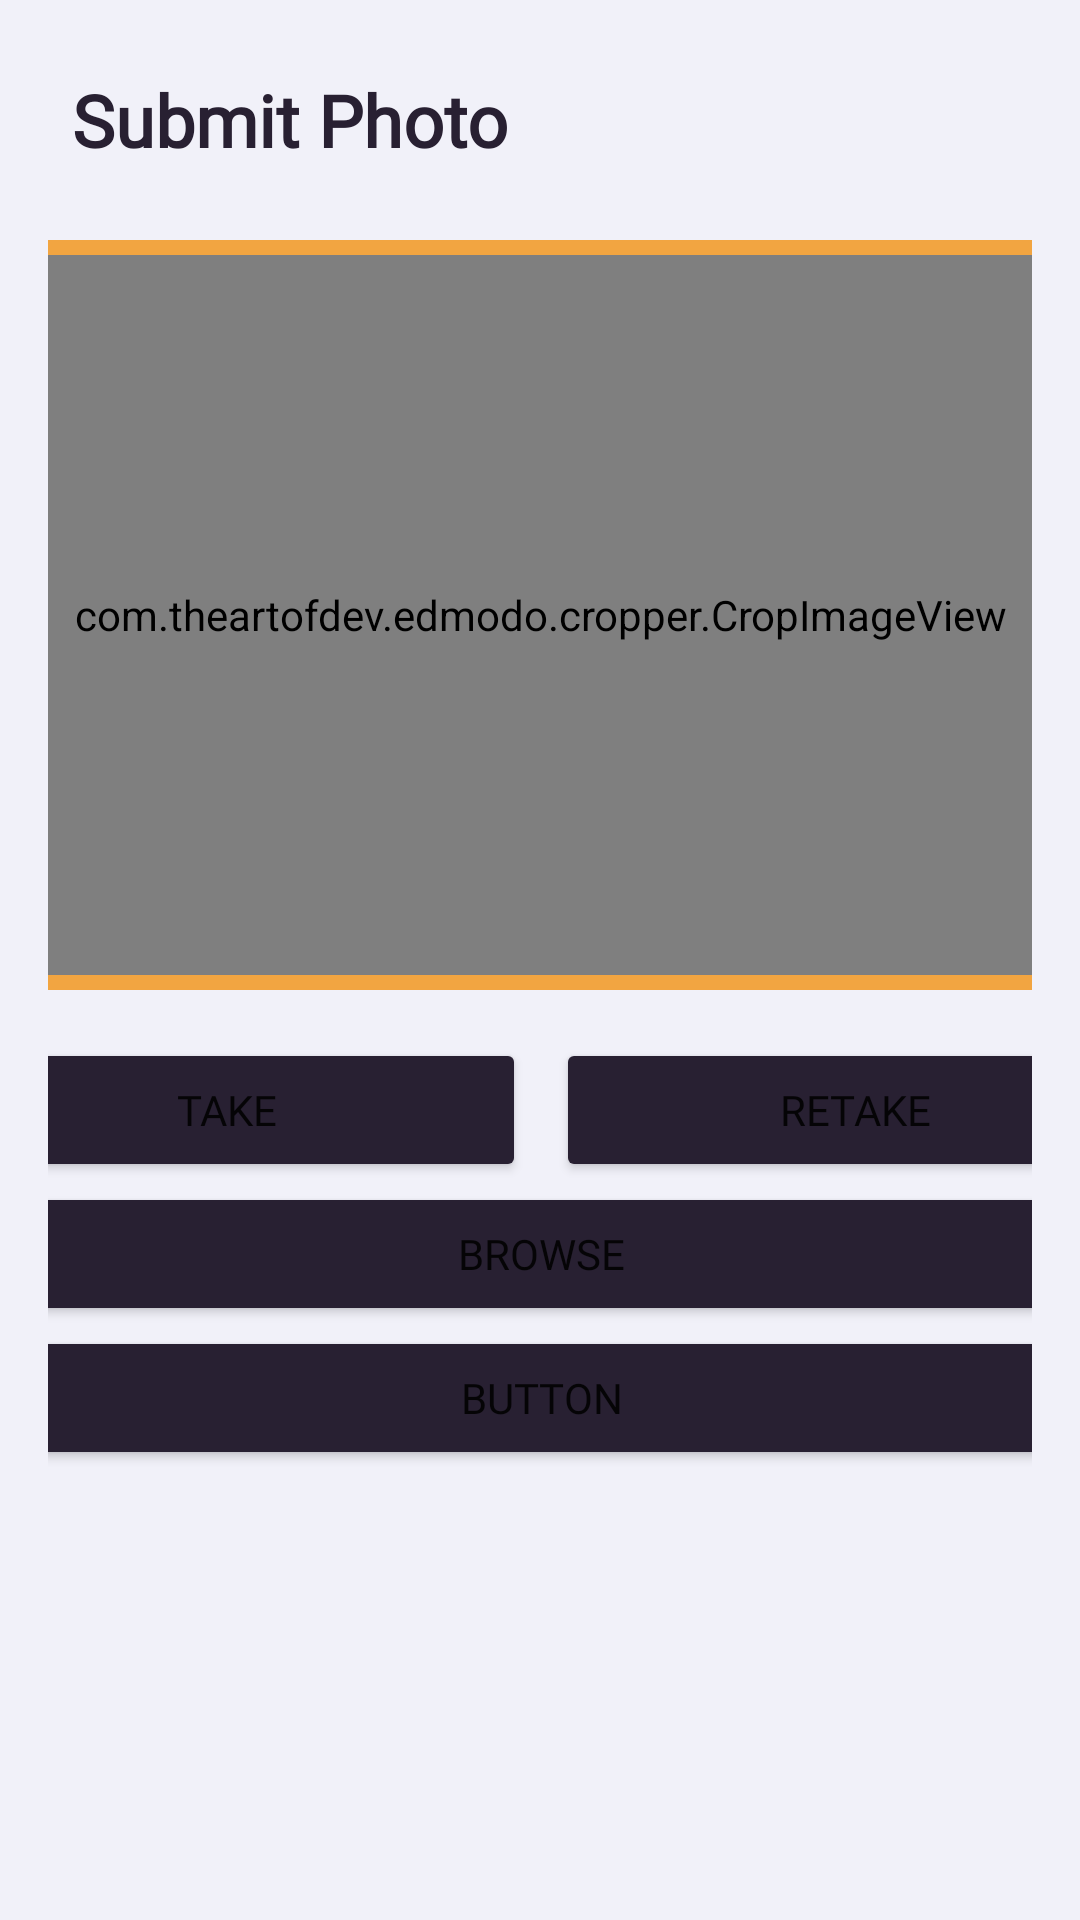

This screen was rendered from an Android layout file. Write that file and the resources it references.
<!-- AndroidManifest.xml: application theme Theme.AppAyos -->
<!-- res/layout/activity_submit_photo.xml -->
<?xml version="1.0" encoding="utf-8"?>
<androidx.constraintlayout.widget.ConstraintLayout xmlns:android="http://schemas.android.com/apk/res/android"
    xmlns:app="http://schemas.android.com/apk/res-auto"
    xmlns:tools="http://schemas.android.com/tools"
    android:id="@+id/main"
    android:layout_width="match_parent"
    android:layout_height="match_parent"
    tools:context=".SubmitPhoto"
    android:background="#F1F1F9"
    android:padding="16dp">

    <LinearLayout
        android:id="@+id/submitPhoto_container"
        android:layout_width="409dp"
        android:layout_height="729dp"
        android:orientation="vertical"
        tools:layout_editor_absoluteX="1dp"
        tools:layout_editor_absoluteY="1dp"
        app:layout_constraintBottom_toBottomOf="parent"
        app:layout_constraintEnd_toEndOf="parent"
        app:layout_constraintStart_toStartOf="parent"
        app:layout_constraintTop_toTopOf="parent"
        app:layout_constraintVertical_bias="0.0">

        <LinearLayout
            android:id="@+id/submitPhoto_header_container"
            android:layout_width="match_parent"
            android:layout_height="wrap_content"
            android:gravity="center_vertical"
            android:orientation="horizontal">

            <ImageButton
                android:id="@+id/submitPhoto_back"
                android:layout_width="48dp"
                android:layout_height="48dp"
                android:background="?attr/selectableItemBackground"
                android:contentDescription="Back Button"
                android:scaleType="centerInside"
                android:src="@drawable/back_finaldesign" />

            <TextView
                android:id="@+id/submitPhoto_header"
                android:layout_width="wrap_content"
                android:layout_height="wrap_content"
                android:layout_weight="1"
                android:fontFamily="@font/bree_serif"
                android:text="Submit Photo"
                android:textColor="#282032"
                android:textSize="24sp"
                android:textStyle="bold" />
        </LinearLayout>

        <FrameLayout
            android:id="@+id/submitPhoto_FrameLayout"
            android:layout_width="match_parent"
            android:layout_height="250dp"
            android:layout_marginVertical="16dp"
            android:background="@drawable/untitled_design__80_"
            android:padding="5dp">

            <com.theartofdev.edmodo.cropper.CropImageView
                android:id="@+id/submitPhoto_cropImageView"
                android:layout_width="match_parent"
                android:layout_height="match_parent"
                android:layout_gravity="center" />

        </FrameLayout>

        <LinearLayout
            android:id="@+id/submitPhoto_takeOrretake"
            android:layout_width="match_parent"
            android:layout_height="wrap_content"
            android:orientation="horizontal">

            <Button
                android:id="@+id/take"
                android:layout_width="wrap_content"
                android:layout_height="wrap_content"
                android:layout_weight="1"
                android:text="Take"
                android:backgroundTint="#282032"
                android:fontFamily="@font/nunito_medium"
                android:layout_marginEnd="10dp"/>

            <Button
                android:id="@+id/retake"
                android:layout_width="wrap_content"
                android:layout_height="wrap_content"
                android:layout_weight="1"
                android:text="Retake"
                android:backgroundTint="#282032"
                android:fontFamily="@font/nunito_medium"
                />

        </LinearLayout>

        <Button
            android:id="@+id/submitPhoto_browse"
            android:layout_width="match_parent"
            android:layout_height="wrap_content"
            android:text="Browse"
            android:backgroundTint="#282032"
            android:fontFamily="@font/nunito_medium"/>

        <Button
            android:id="@+id/submitPhoto_submit"
            android:layout_width="match_parent"
            android:layout_height="wrap_content"
            android:text="Button"
            android:backgroundTint="#282032"
            android:fontFamily="@font/nunito_medium"/>

    </LinearLayout>
</androidx.constraintlayout.widget.ConstraintLayout>
<!-- resources referenced by this layout -->
<resources>
  <!-- drawable back_finaldesign: png bitmap (drawable, 68555 bytes) -->
  <!-- drawable untitled_design__80_: png bitmap (drawable, 3000 bytes) -->
  <style name="Theme.AppAyos" parent="Base.Theme.AppAyos" />
  <style name="Base.Theme.AppAyos" parent="Theme.MaterialComponents.DayNight.NoActionBar">
          
          
      </style>
</resources>
